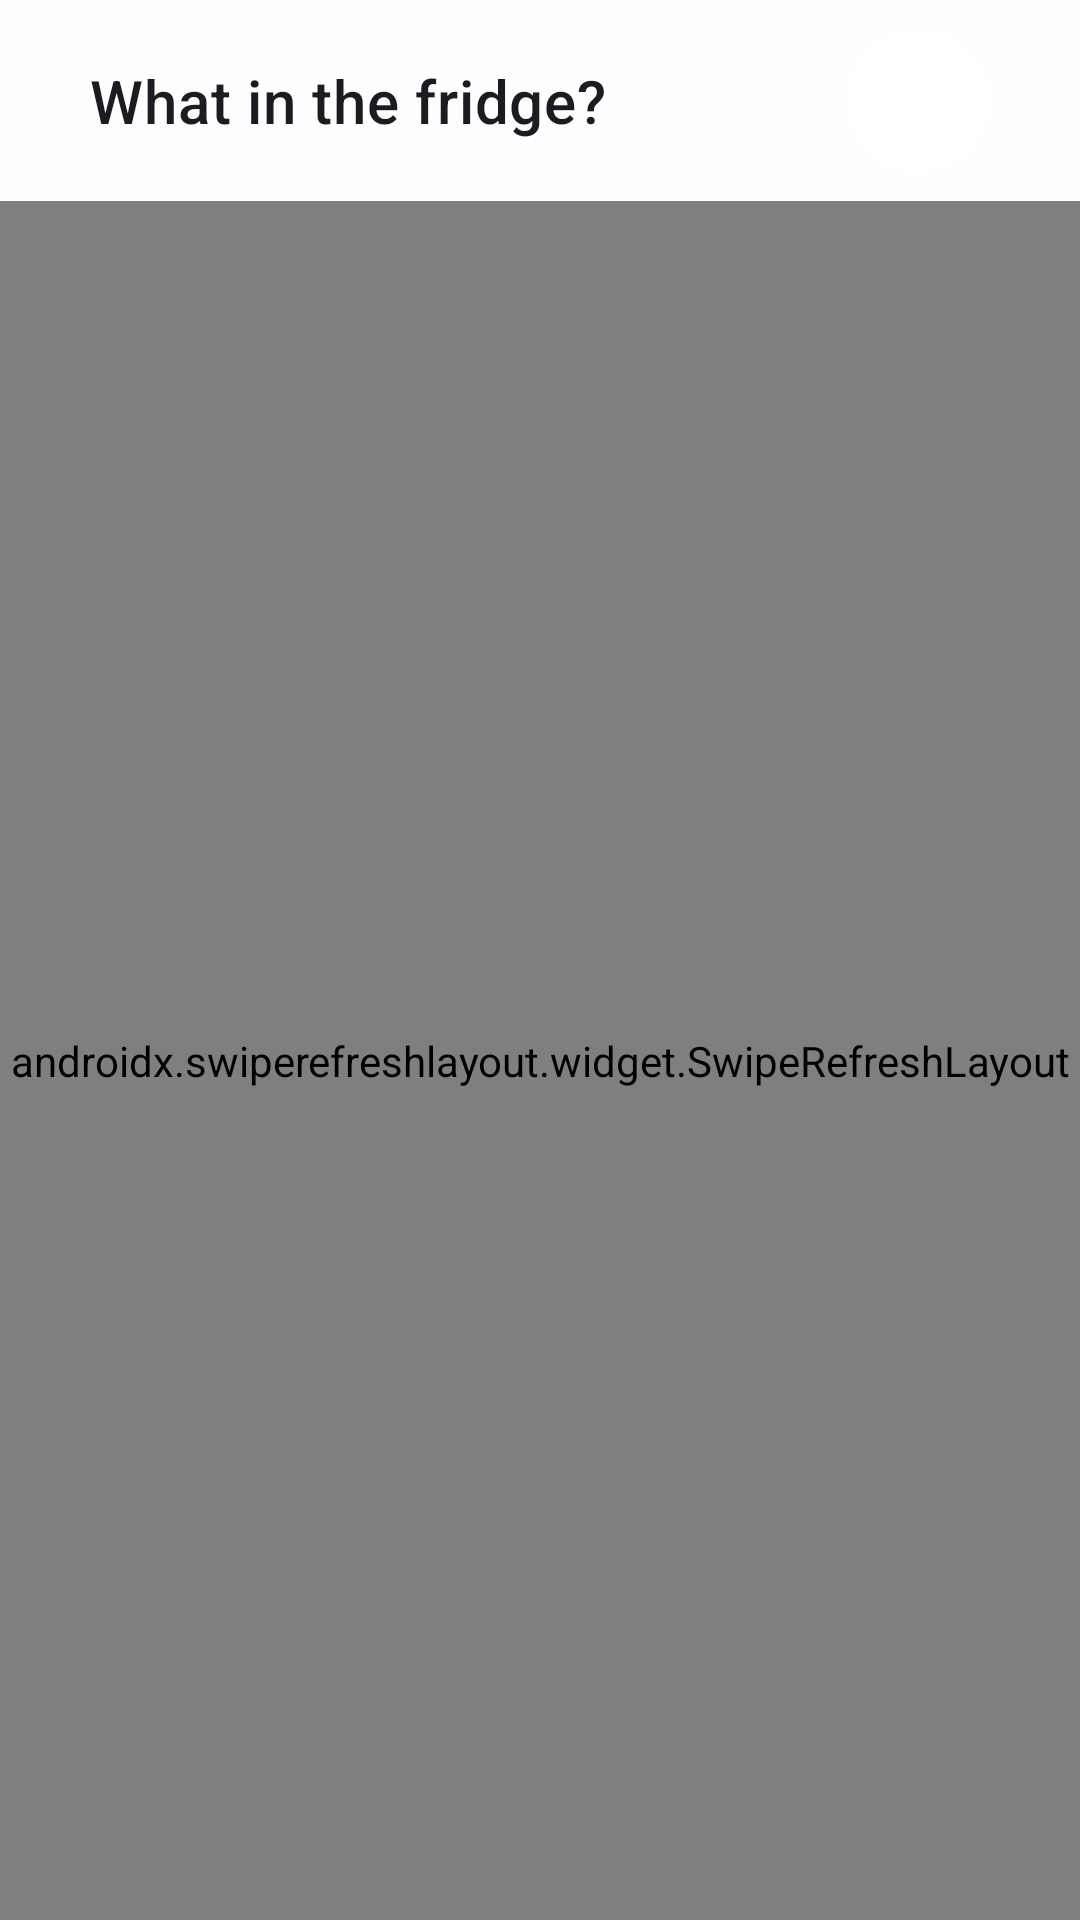

Produce the Android XML layout that renders to this screen, including the resource entries it uses.
<!-- AndroidManifest.xml: application theme Theme.RecipeApp -->
<!-- res/layout/fragment_home.xml -->
<?xml version="1.0" encoding="utf-8"?>
<androidx.constraintlayout.widget.ConstraintLayout
    xmlns:android="http://schemas.android.com/apk/res/android"
    xmlns:app="http://schemas.android.com/apk/res-auto"
    xmlns:tools="http://schemas.android.com/tools"
    android:layout_width="match_parent"
    android:layout_height="match_parent"
    tools:context="ru.mtusi_skf.recipeapplication.screens.home.HomeFragment">

    <TextView
        android:id="@+id/chip_text"
        android:layout_width="wrap_content"
        android:layout_height="wrap_content"
        android:layout_marginStart="30dp"
        android:layout_marginTop="20dp"
        app:layout_constraintStart_toStartOf="parent"
        app:layout_constraintTop_toTopOf="parent"
        android:textAppearance="?attr/textAppearanceHeadline6"
        android:text="@string/what_in_the_fridge"/>

    <HorizontalScrollView
        android:id="@+id/scroll_view"
        android:layout_width="wrap_content"
        android:layout_height="wrap_content"
        android:layout_marginTop="20dp"
        app:layout_constraintStart_toStartOf="@id/chip_text"
        app:layout_constraintTop_toBottomOf="@id/chip_text"
        app:layout_constraintEnd_toEndOf="@+id/search_button"
        android:scrollbars="none">

        <com.google.android.material.chip.ChipGroup
            android:id="@+id/chip_group"
            android:layout_width="wrap_content"
            android:layout_height="wrap_content"
            app:singleLine="true"
            android:paddingStart="16dp"
            android:paddingEnd="16dp" />

    </HorizontalScrollView>

    <ImageButton
        android:id="@+id/search_button"
        android:layout_width="48dp"
        android:layout_height="48dp"
        app:layout_constraintTop_toTopOf="@id/chip_text"
        app:layout_constraintEnd_toEndOf="parent"
        app:layout_constraintBottom_toBottomOf="@id/chip_text"
        android:layout_marginEnd="30dp"
        android:src="@drawable/ic_search"
        android:background="@drawable/ellipse"
        android:contentDescription="@string/search_button" />

    <TextView
        android:id="@+id/empty_screen_text"
        android:layout_width="wrap_content"
        android:layout_height="wrap_content"
        android:text="@string/empty_home_screen_text"
        android:textColor="@color/empty_screen_text"
        android:textSize="30sp"
        app:layout_constraintTop_toTopOf="parent"
        app:layout_constraintStart_toStartOf="parent"
        app:layout_constraintEnd_toEndOf="parent"
        app:layout_constraintBottom_toBottomOf="parent"
        android:visibility="visible"/>

    <androidx.swiperefreshlayout.widget.SwipeRefreshLayout
        android:id="@+id/swipeRefreshLayout"
        android:layout_width="0dp"
        android:layout_height="0dp"
        app:layout_constraintTop_toBottomOf="@+id/scroll_view"
        app:layout_constraintStart_toStartOf="parent"
        app:layout_constraintEnd_toEndOf="parent"
        app:layout_constraintBottom_toBottomOf="parent">

        <androidx.recyclerview.widget.RecyclerView
            android:id="@+id/recyclerView"
            android:layout_width="match_parent"
            android:layout_height="match_parent"
            android:paddingBottom="80dp"
            tools:listitem="@layout/item_home_recipe_cardview" />

    </androidx.swiperefreshlayout.widget.SwipeRefreshLayout>
</androidx.constraintlayout.widget.ConstraintLayout>
<!-- res/layout/item_home_recipe_cardview.xml (included above) -->
<?xml version="1.0" encoding="utf-8"?>
<androidx.constraintlayout.widget.ConstraintLayout
    xmlns:android="http://schemas.android.com/apk/res/android"
    xmlns:app="http://schemas.android.com/apk/res-auto"
    android:layout_width="match_parent"
    android:layout_height="wrap_content">
<com.google.android.material.card.MaterialCardView
    android:layout_width="wrap_content"
    android:layout_height="wrap_content"
    android:layout_marginTop="8dp"
    android:layout_marginBottom="8dp"
    app:layout_constraintDimensionRatio="3:2"
    app:layout_constraintStart_toStartOf="parent"
    app:layout_constraintTop_toTopOf="parent"
    app:layout_constraintEnd_toEndOf="parent"
    app:cardCornerRadius="8dp"
    app:cardElevation="4dp"
    style="@style/CardViewStyle">

    

    <LinearLayout
        android:layout_width="340dp"
        android:layout_height="wrap_content"
        android:orientation="vertical" >

        
        <ImageView
            android:id="@+id/recipe_img"
            android:layout_width="match_parent"
            android:layout_height="200dp"
            android:scaleType="centerCrop"
            android:background="@drawable/ic_image_button_select"
            android:contentDescription="@string/recipe_image" />

        <LinearLayout
            android:layout_width="match_parent"
            android:layout_height="wrap_content"
            android:orientation="vertical"
            android:padding="16dp">

            
            <TextView
                android:id="@+id/recipe_title"
                android:layout_width="match_parent"
                android:layout_height="wrap_content"
                android:ellipsize="end"
                android:text="@string/recipe_name"
                android:textAppearance="?attr/textAppearanceHeadline6"
                />

        </LinearLayout>
    </LinearLayout>
</com.google.android.material.card.MaterialCardView>
</androidx.constraintlayout.widget.ConstraintLayout>
<!-- resources referenced by this layout -->
<resources>
  <color name="empty_screen_text">#9CA3AF</color>
  <!-- drawable ellipse (drawable) -->
  <?xml version="1.0" encoding="utf-8"?>
      <shape xmlns:android="http://schemas.android.com/apk/res/android"
          android:shape="oval">
          <solid android:color="@color/white"/> 
          <size
              android:width="80dp"
              android:height="80dp"/> 
      </shape>
  <!-- drawable ic_image_button_select (drawable) -->
  <vector xmlns:android="http://schemas.android.com/apk/res/android"
      android:width="40dp"
      android:height="40dp"
      android:viewportWidth="960"
      android:viewportHeight="960">
    <path
        android:pathData="M200,840q-33,0 -56.5,-23.5T120,760v-560q0,-33 23.5,-56.5T200,120h560q33,0 56.5,23.5T840,200v560q0,33 -23.5,56.5T760,840L200,840ZM200,760h560v-560L200,200v560ZM240,680h480L570,480 450,640l-90,-120 -120,160ZM200,760v-560,560Z"
        android:fillColor="@color/Grey_400"/>
  </vector>
  <string name="empty_home_screen_text">choose\nsome\ningredients</string>
  <string name="recipe_image">Recipe image</string>
  <string name="recipe_name">Recipe name</string>
  <string name="search_button">Search button</string>
  <string name="what_in_the_fridge">What in the fridge?</string>
  <style name="CardViewStyle" parent="Widget.MaterialComponents.CardView">
          <item name="android:backgroundTint">@color/white</item>
      </style>
  <style name="Theme.RecipeApp" parent="Base.Theme.RecipeApp" />
  <color name="white">#FFFFFF</color>
  <color name="Grey_400">#9CA3AF</color>
  <style name="Base.Theme.RecipeApp" parent="Theme.Material3.DayNight.NoActionBar">
          
          <item name="colorPrimaryDark">@android:color/transparent</item>
          <item name="android:windowBackground">#FFFEFE</item>
      </style>
</resources>
